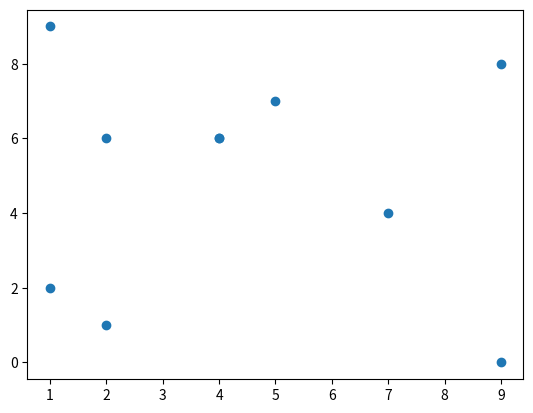

This figure's Python source:
import numpy as np
from matplotlib import pyplot as plt
x=np.random.randint(10, size=10)
y=np.random.randint(10, size=10)
print(x,y)
plt.scatter(x,y)
plt.show()